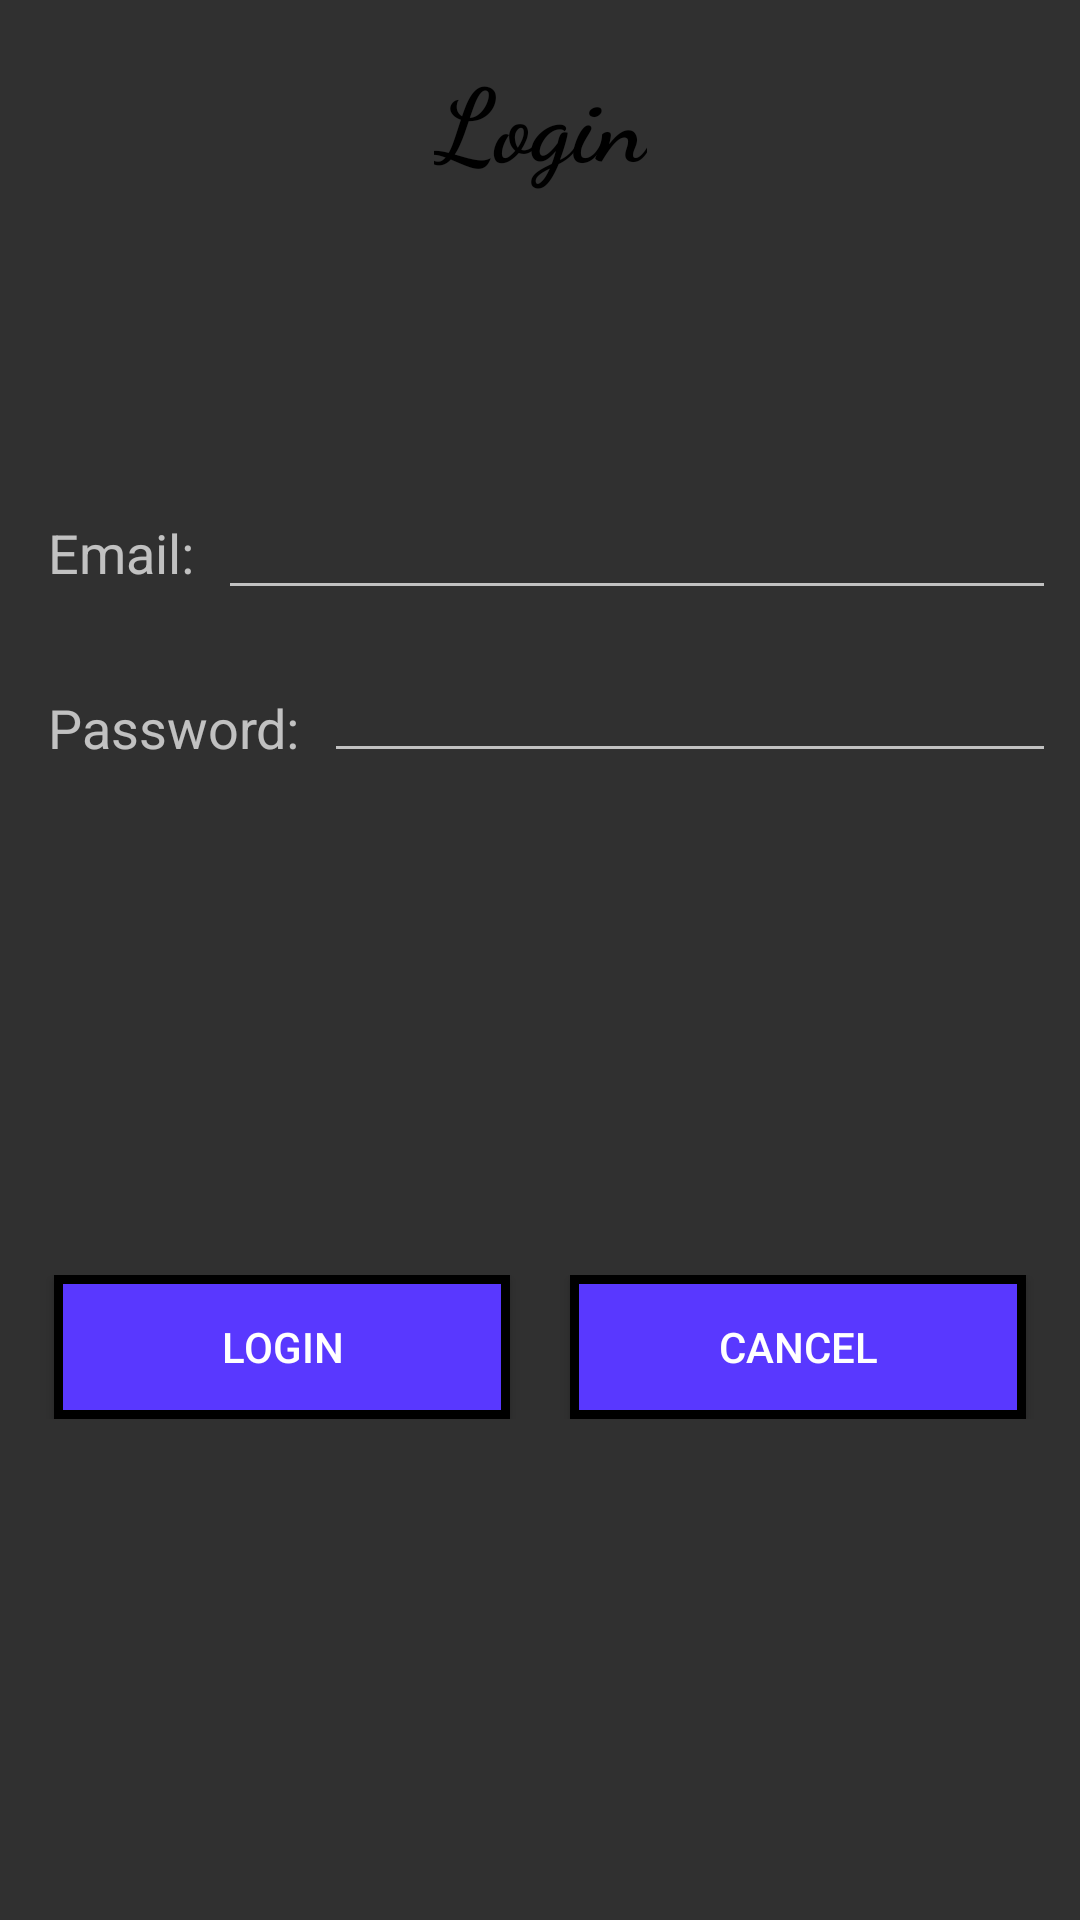

Layout XML and referenced resources for this Android screen:
<!-- AndroidManifest.xml: application theme Theme.AppCompat.NoActionBar -->
<!-- res/layout/fragment_login.xml -->
<?xml version="1.0" encoding="utf-8"?>
<android.support.constraint.ConstraintLayout xmlns:android="http://schemas.android.com/apk/res/android"
    xmlns:app="http://schemas.android.com/apk/res-auto"
    xmlns:tools="http://schemas.android.com/tools"
    android:layout_width="match_parent"
    android:layout_height="match_parent"
    tools:context=".fragments.LoginFragment"
    tools:layout_editor_absoluteY="25dp">


    <TextView
        android:id="@+id/loginScreen__title"
        android:layout_width="wrap_content"
        android:layout_height="wrap_content"
        android:layout_marginTop="16dp"
        android:fontFamily="cursive"
        android:text="Login"
        android:textAlignment="center"
        android:textColor="@android:color/black"
        android:textSize="34sp"
        android:textStyle="bold"
        app:layout_constraintEnd_toEndOf="parent"
        app:layout_constraintStart_toStartOf="parent"
        app:layout_constraintTop_toTopOf="parent" />

    <TextView
        android:id="@+id/textView"
        android:layout_width="wrap_content"
        android:layout_height="wrap_content"
        android:layout_marginStart="16dp"
        android:layout_marginTop="34dp"
        android:text="Password:"
        android:textSize="18sp"
        app:layout_constraintStart_toStartOf="parent"
        app:layout_constraintTop_toBottomOf="@+id/textView9" />

    <TextView
        android:id="@+id/textView9"
        android:layout_width="wrap_content"
        android:layout_height="wrap_content"
        android:layout_marginStart="16dp"
        android:layout_marginTop="109dp"
        android:text="Email:"
        android:textSize="18sp"
        app:layout_constraintStart_toStartOf="parent"
        app:layout_constraintTop_toBottomOf="@+id/loginScreen__title" />

    <EditText
        android:id="@+id/loginScreen__emailEt"
        android:layout_width="0dp"
        android:layout_height="wrap_content"
        android:layout_marginEnd="8dp"
        android:layout_marginStart="8dp"
        android:layout_marginTop="99dp"
        android:ems="10"
        android:inputType="textEmailAddress"
        app:layout_constraintEnd_toEndOf="parent"
        app:layout_constraintStart_toEndOf="@+id/textView9"
        app:layout_constraintTop_toBottomOf="@+id/loginScreen__title" />

    <EditText
        android:id="@+id/loginScreen__passwordEt"
        android:layout_width="0dp"
        android:layout_height="wrap_content"
        android:layout_marginEnd="8dp"
        android:layout_marginStart="8dp"
        android:layout_marginTop="13dp"
        android:ems="10"
        android:inputType="textPersonName|textPassword"
        app:layout_constraintEnd_toEndOf="parent"
        app:layout_constraintStart_toEndOf="@+id/textView"
        app:layout_constraintTop_toBottomOf="@+id/loginScreen__emailEt" />


    <LinearLayout
        android:id="@+id/linearLayout2"
        android:layout_width="0dp"
        android:layout_height="wrap_content"
        android:layout_marginBottom="8dp"
        android:layout_marginEnd="8dp"
        android:layout_marginStart="8dp"
        android:layout_marginTop="8dp"
        android:orientation="horizontal"
        app:layout_constraintBottom_toBottomOf="parent"
        app:layout_constraintEnd_toEndOf="parent"
        app:layout_constraintStart_toStartOf="parent"
        app:layout_constraintTop_toBottomOf="@+id/loginScreen__passwordEt">

        <Button
            android:id="@+id/loginScreen__loginButton"
            android:layout_width="wrap_content"
            android:layout_height="wrap_content"
            android:layout_marginLeft="10dp"
            android:layout_marginRight="10dp"
            android:layout_weight="1"
            android:background="@drawable/oval_style"
            android:drawableStart="@drawable/v_sign"
            android:text="Login" />

        <Button
            android:id="@+id/loginScreen__cancelButton"
            android:layout_width="wrap_content"
            android:layout_height="wrap_content"
            android:layout_marginLeft="10dp"
            android:layout_marginRight="10dp"
            android:layout_weight="1"
            android:background="@drawable/oval_style"
            android:drawableStart="@drawable/x_sign"
            android:text="Cancel" />
    </LinearLayout>

    <ProgressBar
        android:id="@+id/loginScreen__progressBar"
        style="@style/Widget.AppCompat.ProgressBar"
        android:layout_width="110dp"
        android:layout_height="110dp"
        android:layout_marginBottom="8dp"
        android:layout_marginEnd="8dp"
        android:layout_marginStart="8dp"
        android:layout_marginTop="8dp"
        android:visibility="invisible"
        app:layout_constraintBottom_toBottomOf="parent"
        app:layout_constraintEnd_toEndOf="parent"
        app:layout_constraintStart_toStartOf="parent"
        app:layout_constraintTop_toTopOf="parent" />

</android.support.constraint.ConstraintLayout>
<!-- resources referenced by this layout -->
<resources>
  <!-- drawable oval_style (drawable) -->
  <?xml version="1.0" encoding="utf-8"?>
  <shape xmlns:android="http://schemas.android.com/apk/res/android">
  
      <stroke
          android:width="3dp"
          android:color="#000000" />
  
      <solid android:color="#5938ff" />
  </shape>
</resources>
